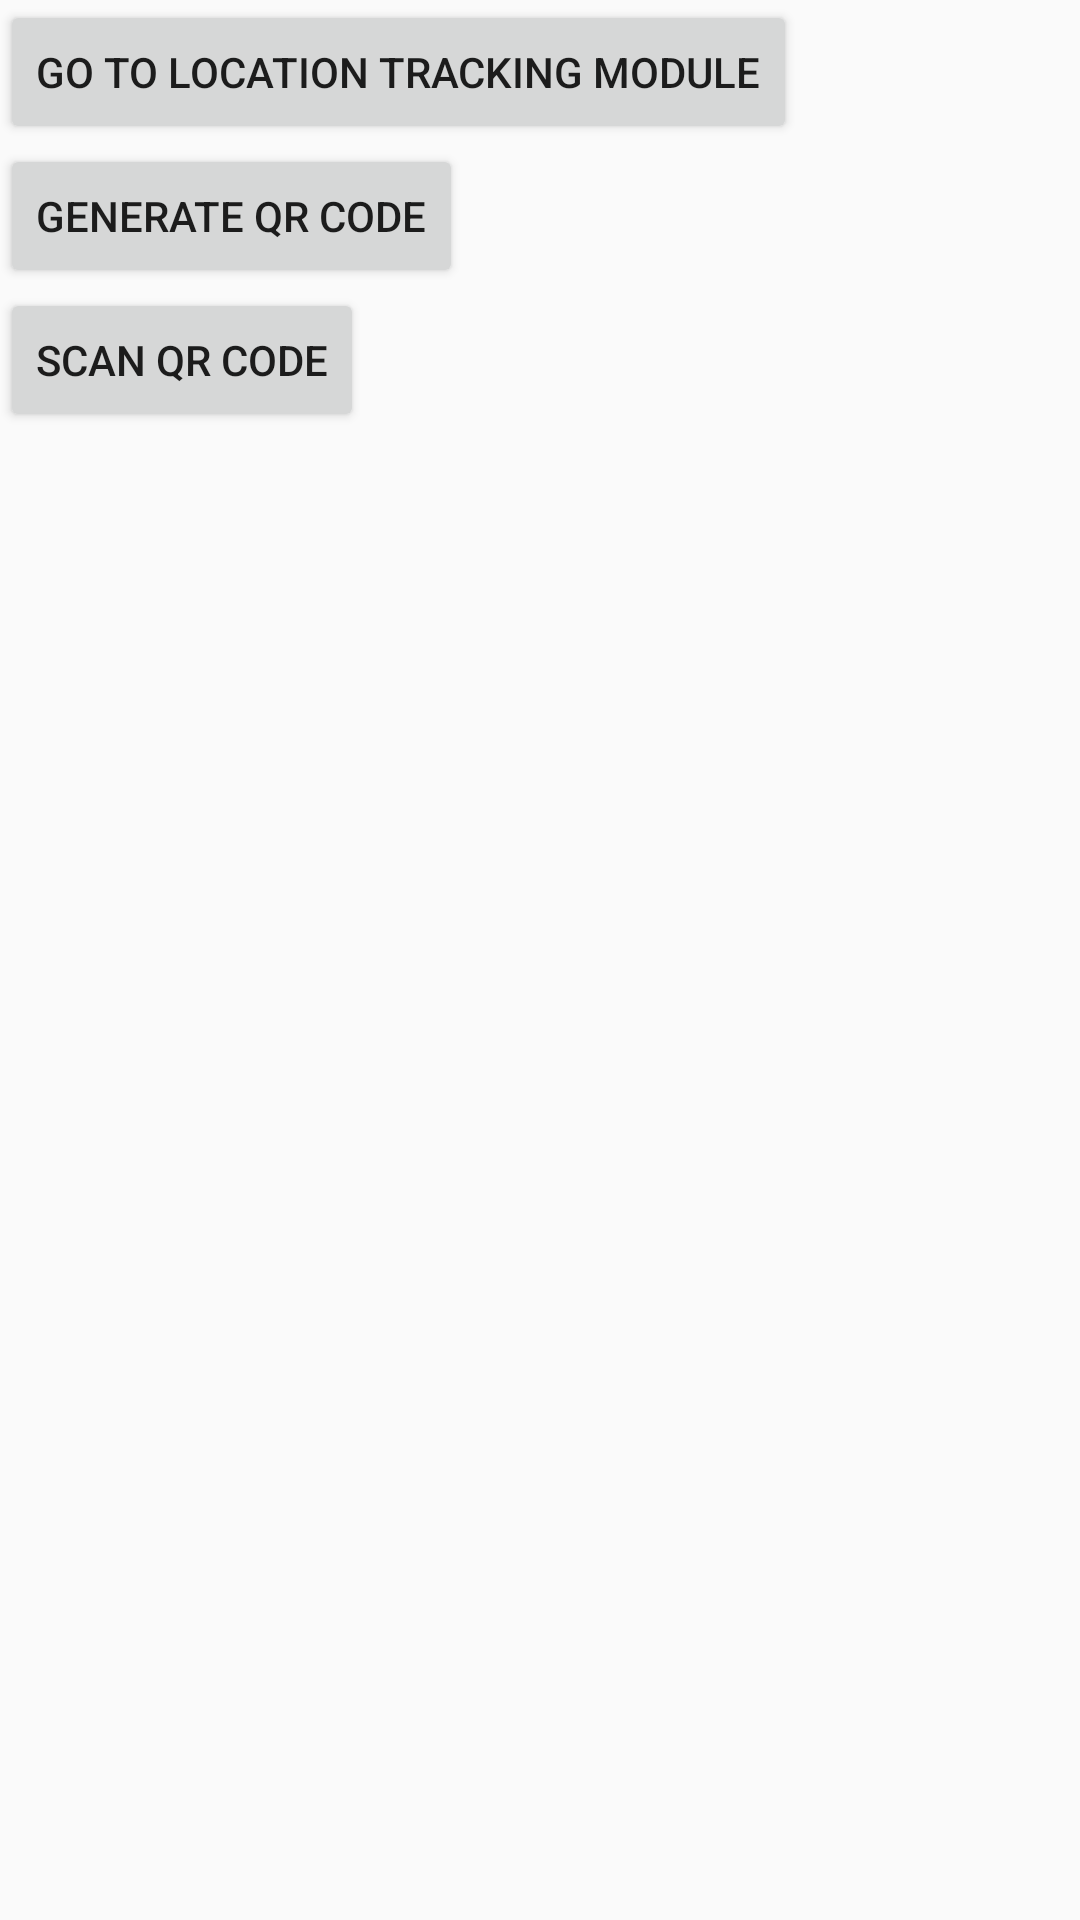

Reconstruct the res/layout file that produces this screen, plus the resources it refers to.
<!-- AndroidManifest.xml: application theme Theme.AttendanceManagementApplication -->
<!-- res/layout/activity_test.xml -->
<?xml version="1.0" encoding="utf-8"?>
<RelativeLayout xmlns:android="http://schemas.android.com/apk/res/android"
    xmlns:app="http://schemas.android.com/apk/res-auto"
    xmlns:tools="http://schemas.android.com/tools"
    android:layout_width="match_parent"
    android:layout_height="match_parent"
    tools:context=".TestActivity">

    <Button
        android:id="@+id/mapButton"
        android:layout_width="wrap_content"
        android:layout_height="wrap_content"
        android:text="Go to location tracking module" />

    <Button
        android:id="@+id/QRButton"
        android:layout_width="wrap_content"
        android:layout_height="wrap_content"
        android:layout_below="@id/mapButton"
        android:text="Generate QR Code" />

    <Button
        android:id="@+id/ScanQRButton"
        android:layout_width="wrap_content"
        android:layout_height="wrap_content"
        android:layout_below="@id/QRButton"
        android:text="Scan QR Code" />

</RelativeLayout>
<!-- resources referenced by this layout -->
<resources>
  <style name="Theme.AttendanceManagementApplication" parent="Theme.AppCompat.Light.NoActionBar">
          
          <item name="colorPrimary">@color/lavender</item>
          <item name="colorPrimaryVariant">@color/lavender</item>
          <item name="colorPrimaryDark">@color/purple_700</item>
          <item name="colorOnPrimary">@color/white</item>
          <item name="colorAccent">@color/teal_200</item>
          
          <item name="colorSecondary">@color/teal_200</item>
          <item name="colorSecondaryVariant">@color/teal_700</item>
          <item name="colorOnSecondary">@color/black</item>
          
          <item name="android:statusBarColor" tools:targetApi="l">?attr/colorPrimaryVariant</item>
          
      </style>
  <color name="lavender">#8692f7</color>
  <color name="purple_700">#FF3700B3</color>
  <color name="white">#FFFFFFFF</color>
  <color name="teal_200">#FF03DAC5</color>
  <color name="teal_700">#FF018786</color>
  <color name="black">#FF000000</color>
</resources>
